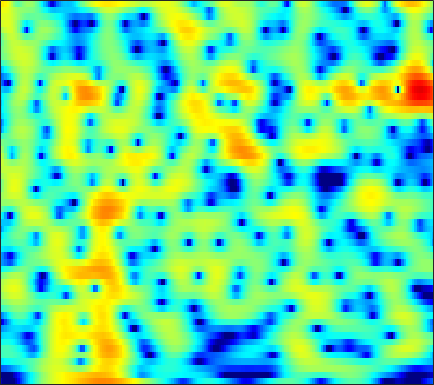

Values plotted in this chart, from the file beside it:
-17.998, -20.038, -23.488, -28.29, -30.351, -25.776, -20.955, -18.234, -15.383, -12.973, -10.917, -9.5132, -7.7526, -6.1452, -5.0277, -3.6478, -2.4118, -1.5606, -0.52154, 0.40607, 1.229, 1.7761, 2.429, 2.9977
-29.7, -32, -28.96, -24.95, -22.58, -19.97, -17.76, -16.22, -14.28, -12.45, -10.7, -9.447, -7.848, -6.341, -5.279, -3.939, -2.689, -1.82, -0.7505, 0.2184, 1.088, 1.677, 2.381, 2.998
-11.48, -11.29, -10.92, -10.41, -9.953, -9.256, -8.484, -7.865, -7.009, -6.133, -5.248, -4.584, -3.7, -2.823, -2.183, -1.352, -0.5537, 0.01628, 0.7255, 1.369, 1.944, 2.325, 2.764, 3.115
-5.842, -5.544, -5.186, -4.872, -4.652, -4.382, -4.13, -3.953, -3.715, -3.477, -3.224, -3.011, -2.696, -2.318, -1.986, -1.479, -0.8997, -0.4337, 0.2138, 0.8656, 1.484, 1.913, 2.418, 2.822
-2.756, -2.534, -2.34, -2.249, -2.248, -2.34, -2.559, -2.813, -3.265, -3.881, -4.681, -5.401, -6.511, -7.637, -8.24, -8.205, -7.021, -5.665, -3.709, -1.879, -0.2898, 0.7366, 1.909, 2.832
-2.622, -2.436, -2.315, -2.333, -2.437, -2.704, -3.132, -3.572, -4.311, -5.243, -6.372, -7.342, -8.831, -10.49, -11.63, -12.19, -10.68, -8.71, -5.941, -3.454, -1.336, 0.02308, 1.541, 2.746
-4.704, -4.427, -4.234, -4.233, -4.39, -4.811, -5.489, -6.171, -7.305, -8.69, -10.19, -11.28, -12.26, -12.24, -11.52, -9.934, -8.024, -6.558, -4.618, -2.762, -1.051, 0.1227, 1.513, 2.687
-7.011, -6.613, -6.242, -6.07, -6.118, -6.387, -6.893, -7.449, -8.506, -9.995, -12.04, -13.93, -16.24, -16.06, -14.07, -10.99, -8.238, -6.445, -4.341, -2.499, -0.8792, 0.2054, 1.485, 2.593
-9.624, -9.09, -8.382, -7.702, -7.259, -6.777, -6.477, -6.386, -6.437, -6.612, -6.856, -7, -7.089, -6.957, -6.672, -6.055, -5.217, -4.463, -3.325, -2.087, -0.8205, 0.1188, 1.304, 2.385
-17.88, -15.53, -12.06, -9.337, -7.768, -6.141, -5.047, -4.506, -4.093, -3.939, -4.027, -4.253, -4.766, -5.494, -6.129, -6.997, -7.517, -7.375, -6.255, -4.422, -2.426, -0.9981, 0.7123, 2.18
-10.11, -9.274, -7.54, -5.742, -4.551, -3.255, -2.346, -1.874, -1.508, -1.435, -1.686, -2.092, -2.98, -4.329, -5.755, -8.383, -11.95, -13.8, -10.99, -6.774, -3.566, -1.699, 0.2735, 1.817
-3.075, -2.703, -2.133, -1.509, -1.056, -0.5297, -0.1382, 0.08701, 0.2462, 0.2107, -0.00471, -0.2747, -0.7347, -1.292, -1.748, -2.296, -2.662, -2.732, -2.52, -1.996, -1.278, -0.6738, 0.114, 0.816
-0.8141, -0.2987, 0.3186, 0.8494, 1.179, 1.514, 1.747, 1.834, 1.822, 1.669, 1.404, 1.135, 0.7043, 0.2144, -0.1552, -0.6263, -1.025, -1.246, -1.412, -1.444, -1.359, -1.25, -1.077, -0.9232
0.5045, 1.264, 2.077, 2.682, 3.014, 3.308, 3.442, 3.407, 3.203, 2.85, 2.341, 1.841, 1.031, 0.09274, -0.6667, -1.716, -2.72, -3.374, -3.983, -4.214, -4.084, -3.851, -3.504, -3.238
1.628, 2.309, 3.048, 3.597, 3.884, 4.101, 4.111, 3.982, 3.644, 3.076, 2.245, 1.45, 0.125, -1.544, -3.067, -5.54, -8.704, -11.66, -15.68, -15.36, -11.8, -9.486, -7.132, -5.469
1.427, 1.941, 2.535, 3.001, 3.255, 3.445, 3.452, 3.349, 3.015, 2.417, 1.54, 0.6912, -0.7443, -2.602, -4.282, -6.935, -10.02, -12.41, -14.88, -15.23, -13.39, -11.38, -8.566, -6.048
-0.8383, -0.249, 0.428, 0.9753, 1.307, 1.648, 1.866, 1.929, 1.829, 1.546, 1.041, 0.4694, -0.5681, -1.931, -3.213, -5.359, -8.096, -10.79, -16.24, -30.02, -18.1, -12.4, -7.729, -4.478
-5.303, -4.675, -4.054, -3.549, -3.17, -2.611, -1.973, -1.528, -0.9952, -0.5732, -0.3644, -0.3726, -0.5752, -1.005, -1.485, -2.281, -3.18, -3.842, -4.537, -4.716, -4.159, -3.353, -1.947, -0.4728
-9.058, -9.481, -10.54, -11.87, -12.41, -11.38, -9.044, -7.268, -5.207, -3.656, -2.548, -1.923, -1.342, -0.9916, -0.8317, -0.6996, -0.6192, -0.5444, -0.3756, -0.09169, 0.3317, 0.734, 1.334, 1.978
-8.845, -9.873, -11.91, -14.76, -16.59, -15.14, -11.37, -8.992, -6.468, -4.664, -3.358, -2.595, -1.829, -1.274, -0.9258, -0.5241, -0.1455, 0.1526, 0.5873, 1.064, 1.564, 1.952, 2.445, 2.888
-5.731, -5.996, -6.311, -6.468, -6.404, -6.012, -5.332, -4.686, -3.841, -3.152, -2.598, -2.327, -2.128, -2.044, -2.007, -1.903, -1.602, -1.222, -0.524, 0.314, 1.175, 1.782, 2.499, 3.07
-4.091, -3.888, -3.548, -3.162, -2.854, -2.426, -2.027, -1.754, -1.524, -1.461, -1.615, -1.965, -2.766, -4.01, -5.296, -7.226, -8.158, -7.211, -4.686, -2.197, -0.1869, 1.002, 2.227, 3.097
-5.933, -5.017, -3.908, -2.95, -2.332, -1.626, -1.046, -0.7291, -0.4718, -0.3957, -0.652, -1.062, -2.008, -3.56, -5.186, -8.03, -9.966, -8.625, -5.202, -2.314, -0.1997, 0.994, 2.166, 2.946
-9.305, -7.567, -5.914, -4.677, -3.879, -2.919, -2.031, -1.427, -0.7051, -0.184, 0.1309, 0.2335, 0.1775, -0.04377, -0.2579, -0.5011, -0.523, -0.336, 0.1294, 0.7239, 1.297, 1.634, 1.95, 2.103
-7.306, -7.268, -7.387, -7.457, -7.181, -6.106, -4.477, -3.153, -1.492, -0.1943, 0.8516, 1.429, 1.979, 2.341, 2.496, 2.622, 2.663, 2.655, 2.582, 2.408, 2.121, 1.797, 1.219, 0.4918
-4.435, -5.848, -8.737, -14.39, -27.37, -14.63, -7.482, -4.398, -1.569, 0.3848, 1.789, 2.545, 3.279, 3.741, 3.947, 4.064, 4.002, 3.842, 3.485, 2.924, 2.114, 1.325, -0.07326, -1.972
-1.102, -1.788, -2.725, -3.442, -3.591, -3.049, -1.894, -0.8701, 0.385, 1.474, 2.27, 2.709, 3.102, 3.283, 3.321, 3.232, 3.027, 2.793, 2.358, 1.767, 0.953, 0.1597, -1.211, -3.019
0.7697, 0.7451, 0.7511, 0.8329, 0.9547, 1.2, 1.516, 1.753, 2.014, 2.171, 2.167, 2.065, 1.775, 1.378, 1.03, 0.5839, 0.2167, 0.01423, -0.2059, -0.4228, -0.7211, -1.044, -1.617, -2.356
0.8378, 1.378, 2.021, 2.548, 2.86, 3.146, 3.29, 3.28, 3.113, 2.686, 2, 1.279, 0.003026, -1.591, -2.951, -4.601, -5.463, -5.299, -4.402, -3.41, -2.631, -2.248, -1.97, -1.941
-0.7188, 0.6469, 2.039, 3.025, 3.548, 3.984, 4.138, 4.072, 3.735, 3.07, 2.048, 0.9735, -0.9431, -3.699, -6.632, -12.99, -20.63, -13.68, -8.43, -5.676, -4.099, -3.359, -2.786, -2.5
-0.7807, 0.5585, 1.93, 2.912, 3.429, 3.866, 4.026, 3.981, 3.676, 3.146, 2.322, 1.55, 0.2744, -1.199, -2.361, -3.726, -4.598, -4.816, -4.681, -4.406, -4.253, -4.305, -4.586, -5.021
1.042, 1.66, 2.357, 2.894, 3.185, 3.425, 3.51, 3.47, 3.287, 2.929, 2.43, 1.954, 1.217, 0.3961, -0.2337, -1.058, -1.814, -2.332, -2.974, -3.656, -4.473, -5.277, -6.734, -8.967
2.32, 2.442, 2.544, 2.59, 2.61, 2.613, 2.615, 2.595, 2.549, 2.374, 2.125, 1.819, 1.326, 0.685, 0.1517, -0.6533, -1.459, -2.066, -2.833, -3.571, -4.284, -4.873, -5.82, -7.051
2.95, 2.535, 1.869, 1.173, 0.7405, 0.4373, 0.5071, 0.756, 1.165, 1.51, 1.642, 1.573, 1.22, 0.5577, -0.1273, -1.263, -2.577, -3.563, -4.632, -5.084, -4.906, -4.508, -3.897, -3.256
2.794, 1.702, -0.2984, -3.134, -5.897, -8.623, -6.411, -3.846, -1.329, 0.3227, 1.167, 1.437, 1.251, 0.542, -0.4011, -2.234, -5.064, -8.172, -14.98, -16.49, -9.421, -6.243, -3.36, -1.307
1.439, 0.4551, -1.276, -3.528, -5.422, -6.876, -5.656, -3.895, -1.811, -0.3499, 0.4894, 0.7415, 0.6644, 0.1041, -0.6118, -1.986, -3.725, -5.165, -6.758, -6.997, -5.803, -4.489, -2.664, -0.9912
-0.1893, -0.4702, -0.8336, -1.138, -1.27, -1.241, -0.934, -0.5649, 0.001141, 0.4521, 0.7468, 0.774, 0.6019, 0.1341, -0.3736, -1.23, -2.224, -2.971, -3.828, -4.385, -4.512, -4.232, -3.399, -2.182
-2.904, -2.441, -1.718, -0.9951, -0.4738, 0.1451, 0.7052, 1.061, 1.444, 1.677, 1.745, 1.689, 1.394, 0.886, 0.3448, -0.5782, -1.76, -2.838, -4.574, -6.712, -8.97, -9.934, -8.668, -5.75
-9.364, -6.937, -4.378, -2.442, -1.311, -0.09692, 0.8089, 1.32, 1.784, 2.059, 2.094, 1.999, 1.684, 1.172, 0.6492, -0.2611, -1.424, -2.526, -4.403, -6.949, -10.32, -12.43, -10.39, -6.231
-10.65, -8.275, -5.619, -3.55, -2.327, -1.007, -0.03702, 0.5007, 0.9708, 1.218, 1.208, 1.052, 0.7158, 0.2144, -0.2315, -0.8965, -1.605, -2.131, -2.777, -3.319, -3.546, -3.416, -2.781, -1.69
-6.895, -5.907, -4.525, -3.167, -2.226, -1.188, -0.388, 0.03908, 0.375, 0.4281, 0.2562, -0.0668, -0.6665, -1.447, -2.08, -2.833, -3.373, -3.505, -3.359, -2.877, -2.186, -1.564, -0.6947, 0.2212
-6.304, -5.165, -3.72, -2.405, -1.55, -0.5946, 0.1175, 0.4718, 0.7051, 0.5853, 0.1216, -0.4519, -1.675, -3.403, -5.067, -7.743, -9.727, -9.451, -7.152, -4.637, -2.593, -1.338, 0.04996, 1.164
-7.083, -5.334, -3.458, -1.959, -1.027, 0.006338, 0.801, 1.226, 1.522, 1.509, 1.05, 0.4258, -0.8484, -2.771, -4.75, -8.214, -11.68, -11.01, -7.345, -4.157, -1.785, -0.4556, 0.9454, 1.927
-6.112, -5.147, -3.931, -2.765, -1.842, -0.646, 0.4646, 1.172, 1.844, 2.21, 2.213, 1.918, 1.257, 0.3117, -0.553, -1.654, -2.395, -2.591, -2.26, -1.369, -0.2502, 0.6215, 1.649, 2.365
-7.071, -7.517, -8.01, -7.686, -6.565, -4.169, -1.814, -0.3239, 1.222, 2.167, 2.654, 2.701, 2.319, 1.512, 0.6596, -0.8211, -2.539, -3.798, -4.631, -3.874, -2.022, -0.5335, 1.098, 2.269
-10.46, -11.84, -15.7, -22.71, -15.81, -8.538, -4.233, -2.004, 0.1333, 1.465, 2.169, 2.361, 2.124, 1.314, 0.3195, -1.667, -4.856, -8.591, -15.95, -10.57, -5.002, -2.386, -0.06076, 1.484
-11.14, -10.03, -8.903, -7.68, -6.503, -4.544, -2.572, -1.251, 0.1638, 1.219, 1.823, 2.006, 1.944, 1.511, 0.949, -0.05278, -1.173, -1.943, -2.548, -2.478, -1.814, -1.135, -0.2204, 0.5686
-7.591, -6.354, -4.896, -3.574, -2.611, -1.413, -0.2963, 0.4539, 1.29, 1.923, 2.326, 2.458, 2.429, 2.191, 1.889, 1.361, 0.7595, 0.3114, -0.2388, -0.671, -0.9608, -1.113, -1.175, -1.108
-3.286, -2.602, -1.666, -0.7457, -0.0734, 0.743, 1.47, 1.939, 2.451, 2.809, 3.018, 3.058, 2.953, 2.687, 2.387, 1.855, 1.166, 0.5653, -0.3635, -1.401, -2.535, -3.409, -4.487, -5.198
-1.115, -0.5872, 0.1385, 0.8497, 1.341, 1.941, 2.442, 2.746, 3.047, 3.217, 3.26, 3.217, 3.028, 2.692, 2.337, 1.714, 0.8874, 0.1034, -1.193, -2.876, -5.116, -7.31, -11.38, -16.79
-0.8729, -0.2065, 0.6318, 1.37, 1.835, 2.339, 2.699, 2.88, 3.008, 3.027, 2.935, 2.81, 2.578, 2.252, 1.934, 1.389, 0.6841, 0.0109, -1.119, -2.584, -4.46, -6.183, -8.797, -11.03
-1.752, -0.5977, 0.6377, 1.54, 2.031, 2.441, 2.616, 2.611, 2.46, 2.198, 1.89, 1.653, 1.394, 1.204, 1.085, 0.9078, 0.6426, 0.3654, -0.1585, -0.859, -1.711, -2.396, -3.298, -4.059
-1.385, 0.04665, 1.402, 2.259, 2.62, 2.763, 2.545, 2.156, 1.365, 0.3194, -0.7764, -1.435, -1.831, -1.561, -1.077, -0.353, 0.2274, 0.5176, 0.6975, 0.6552, 0.4312, 0.1691, -0.2606, -0.7664
1.4, 2.179, 2.933, 3.348, 3.41, 3.16, 2.476, 1.638, -0.02862, -2.55, -6.556, -11.31, -15.41, -8.497, -5.195, -2.436, -0.7221, 0.1082, 0.8088, 1.151, 1.221, 1.121, 0.8379, 0.4103
3.042, 3.361, 3.631, 3.668, 3.53, 3.089, 2.33, 1.532, 0.1244, -1.668, -3.744, -5.135, -5.84, -4.875, -3.692, -2.224, -1.105, -0.5159, -0.03135, 0.169, 0.1409, 0.005927, -0.3186, -0.7589
3.485, 3.659, 3.733, 3.604, 3.387, 2.932, 2.328, 1.795, 1.029, 0.2373, -0.4684, -0.8776, -1.201, -1.29, -1.235, -1.108, -1.032, -1.048, -1.211, -1.517, -1.944, -2.305, -2.821, -3.35
4.087, 4.222, 4.153, 3.835, 3.445, 2.805, 2.106, 1.619, 1.097, 0.7424, 0.5292, 0.407, 0.2698, 0.09983, -0.09229, -0.4629, -1.003, -1.527, -2.363, -3.352, -4.451, -5.334, -6.396, -7.213
5.509, 5.587, 5.28, 4.512, 3.62, 2.065, 0.2785, -0.8675, -1.485, -0.9284, 0.009202, 0.6001, 1.05, 1.094, 0.8482, 0.1674, -0.8663, -1.87, -3.468, -5.33, -7.508, -9.439, -12.67, -16.17
